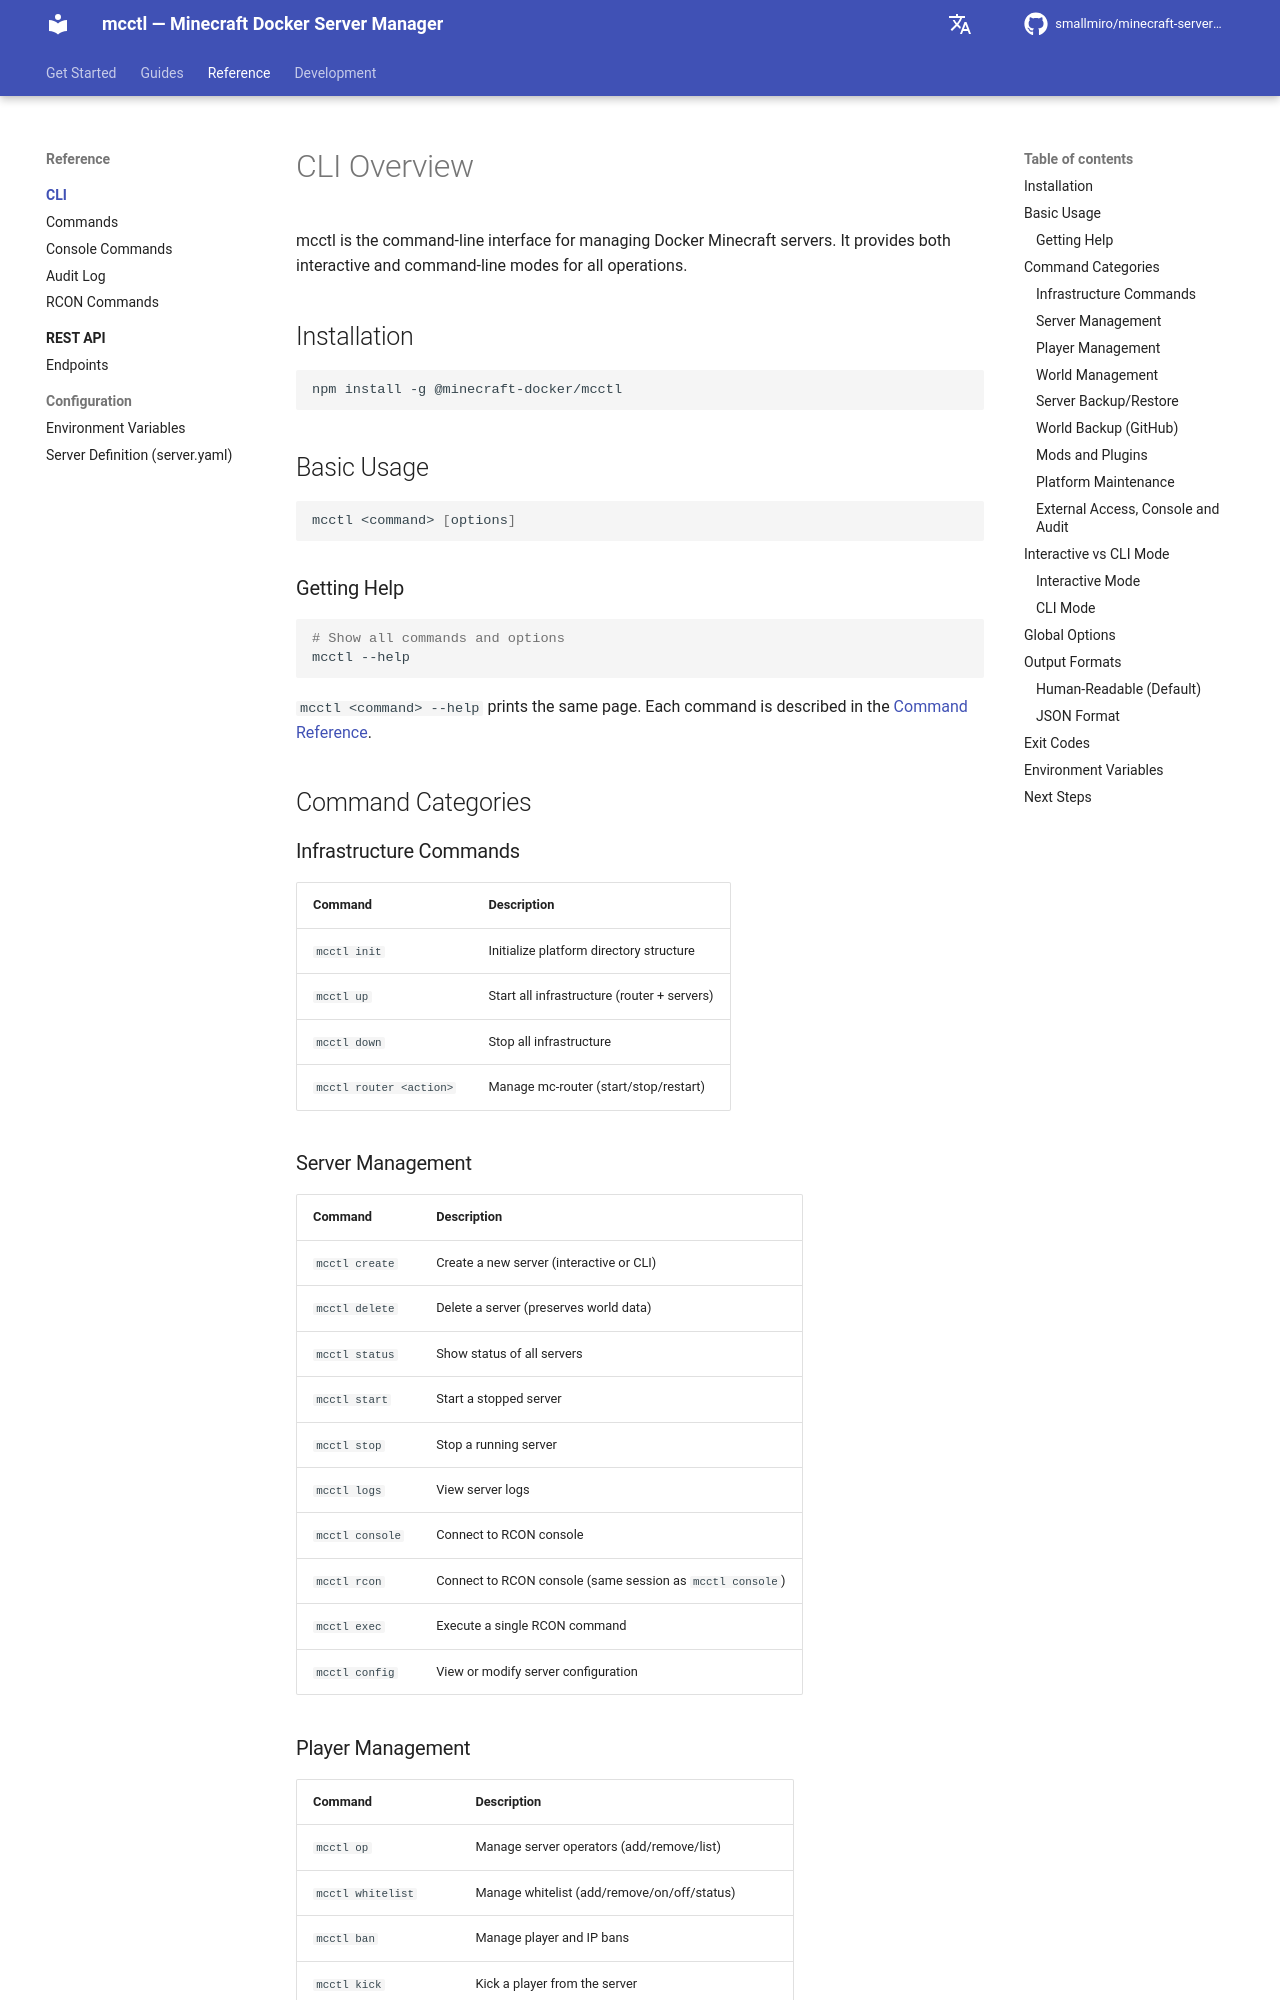

repository: smallmiro/minecraft-server-manager · page: cli/index.html · generator: mkdocs

# CLI Overview

mcctl is the command-line interface for managing Docker Minecraft servers. It provides both interactive and command-line modes for all operations.

## Installation

```bash
npm install -g @minecraft-docker/mcctl
```

## Basic Usage

```bash
mcctl <command> [options]
```

### Getting Help

```bash
# Show all commands and options
mcctl --help
```

`mcctl <command> --help` prints the same page. Each command is described in the [Command Reference](commands.md).

## Command Categories

### Infrastructure Commands

| Command | Description |
|---------|-------------|
| `mcctl init` | Initialize platform directory structure |
| `mcctl up` | Start all infrastructure (router + servers) |
| `mcctl down` | Stop all infrastructure |
| `mcctl router <action>` | Manage mc-router (start/stop/restart) |

### Server Management

| Command | Description |
|---------|-------------|
| `mcctl create` | Create a new server (interactive or CLI) |
| `mcctl delete` | Delete a server (preserves world data) |
| `mcctl status` | Show status of all servers |
| `mcctl start` | Start a stopped server |
| `mcctl stop` | Stop a running server |
| `mcctl logs` | View server logs |
| `mcctl console` | Connect to RCON console |
| `mcctl rcon` | Connect to RCON console (same session as `mcctl console`) |
| `mcctl exec` | Execute a single RCON command |
| `mcctl config` | View or modify server configuration |

### Player Management

| Command | Description |
|---------|-------------|
| `mcctl op` | Manage server operators (add/remove/list) |
| `mcctl whitelist` | Manage whitelist (add/remove/on/off/status) |
| `mcctl ban` | Manage player and IP bans |
| `mcctl kick` | Kick a player from the server |
| `mcctl player` | Interactive player management (server, player, action) |
| `mcctl player online` | Show online players |
| `mcctl player info` | Look up a player's UUID and skin |
| `mcctl player cache` | Show or clear the player lookup cache |
